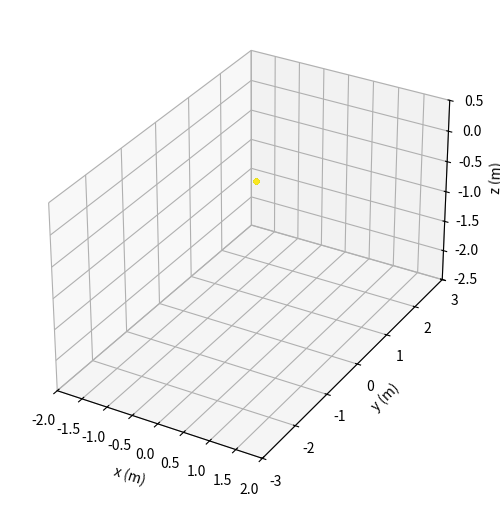

Python code for this plot:
import numpy as np
# import numpy.matlib
# import sys
#import ipopt
# sys.path.append('/home/<user>/anaconda3/envs/qpoases/lib')
# sys.path.append('/home/<user>/anaconda3/envs/qpoases/include/casadi/build/lib')
# import casadi as cas
# from casadi import MX, SX, sqrt
# import biorbd
import matplotlib.pyplot as plt
# from os.path import dirname, join as pjoin
# import scipy.io as sio
# from IPython import embed
from mpl_toolkits import mplot3d
import matplotlib.animation as animation
import mpl_toolkits.mplot3d.axes3d as p3
import seaborn as sns

affichage=1

n=15 #nombre de mailles sur le grand cote
m=9 #nombre de mailles sur le petit cote
Masse_centre=80

Nb_ressorts=2*n*m+n+m #nombre de ressorts non obliques total dans le modele
Nb_ressorts_cadre=2*n+2*m #nombre de ressorts entre le cadre et la toile
Nb_ressorts_croix=2*(m-1)*(n-1) #nombre de ressorts obliques dans la toile
Nb_ressorts_horz=n * (m - 1) #nombre de ressorts horizontaux dans la toile (pas dans le cadre)
Nb_ressorts_vert=m * (n - 1) #nombre de ressorts verticaux dans la toile (pas dans le cadre)

L_toile = 2.134
L_cadre=2.134+0.35
dL = 2 * L_toile / (n - 1)
#Largeur
l_toile = 1.07
l_cadre=1.07+0.38
dl = 2 * l_toile / (m - 1)

ind_milieu=int((m * n - 1) / 2)
ind_milieu_droite = int((m * n - 1) / 2 - n)
ind_milieu_haut =  int((m * n - 1) / 2 + 1)
ind_milieu_gauche = int((m * n - 1) / 2 + n)
ind_milieu_bas =  int((m * n - 1) / 2 - 1)
ind_milieu_bas_droite=int((m * n - 1) / 2 - n - 1)
ind_milieu_haut_droite = int((m * n - 1) / 2 - n + 1)
ind_milieu_haut_gauche= int((m * n - 1) / 2 + n + 1)
ind_milieu_bas_gauche= int((m * n - 1) / 2 + n - 1)


def Points_ancrage_repos (Nb_increments) :
    # ancrage :
    Pt_ancrage = np.zeros((Nb_increments,Nb_ressorts_cadre,3))
    # cote droit :
    for i in range(n):
        Pt_ancrage[:,i,:] = np.array([l_cadre, -L_toile + i * dL, 0])
    # cote haut :
    for j in range(n, n + m):
        Pt_ancrage[:,j,:] = np.array([l_toile - (j - n) * dl, L_cadre, 0])
    # cote gauche :
    for k in range(n + m, 2 * n + m):
        Pt_ancrage[:,k,:] = np.array([-l_cadre, L_toile - (k - m - n) * dL, 0])
    # cote bas :
    for h in range(2 * n + m, Nb_ressorts_cadre):
        Pt_ancrage[:,h,:] = np.array([-l_toile + (h - 2 * n - m) * dl, -L_cadre, 0])

    #repos
    Pos_repos = np.zeros((Nb_increments,n*m, 3))
    for i in range(n*m):
        Pos_repos[:,i,:] = np.array([l_toile - (i // n) * dl, -L_toile + (i % n) * dL, 0])

    return Pt_ancrage,Pos_repos

def Param () :
    # k trouves a partir du programme 5x3:
    k1 = (5 / n) * 3266.68
    k2 = k1 * 2
    k3 = (3 / m) * 3178.4
    k4 = k3 * 2
    k5 = 4 / (n - 1) * 22866.79
    k6 = 2 * k5
    k7 = 2 / (m - 1) * 23308.23
    k8 = 2 * k7
    # k_croix=(k6**2+k8**2)**(1/2)
    k_croix = 3000  # je sais pas

    # longueurs au repos trouvees a partir du programme 5x3:
    l_repos_bord = 0.240 - 0.045233
    l_repos_coin = 0.240 - 0.100254
    l_repos_vertical = 4 * 1.052 / (n - 1)
    l_repos_horizontal = 2 * 1.0525 / (m - 1)
    l_croix = (l_repos_vertical ** 2 + l_repos_horizontal ** 2) ** 0.5
    # #CALCUL DES RAIDEURS ET DES LONGUEURS AU REPOS

    # ressorts entre le cadre du trampoline et la toile : k1,k2,k3,k4
    k_bord = np.zeros(Nb_ressorts_cadre)
    l_bord_tab = np.zeros(Nb_ressorts_cadre)
    # cotes verticaux :
    k_bord[0:n], k_bord[n + m:2 * n + m] = k2, k2
    l_bord_tab[0:n], l_bord_tab[n + m:2 * n + m] = l_repos_bord, l_repos_bord
    # cotes horizontaux :
    k_bord[n:n + m], k_bord[2 * n + m:2 * n + 2 * m] = k4, k4
    l_bord_tab[n:n + m], l_bord_tab[2 * n + m:2 * n + 2 * m] = l_repos_bord, l_repos_bord
    # coins :
    k_bord[0], k_bord[n - 1], k_bord[n + m], k_bord[2 * n + m - 1] = k1, k1, k1, k1
    k_bord[n], k_bord[n + m - 1], k_bord[2 * n + m], k_bord[2 * (n + m) - 1] = k3, k3, k3, k3
    l_bord_tab[0], l_bord_tab[n - 1], l_bord_tab[n + m], l_bord_tab[
        2 * n + m - 1] = l_repos_coin, l_repos_coin, l_repos_coin, l_repos_coin
    l_bord_tab[n], l_bord_tab[n + m - 1], l_bord_tab[2 * n + m], l_bord_tab[
        2 * (n + m) - 1] = l_repos_coin, l_repos_coin, l_repos_coin, l_repos_coin

    # ressorts horizontaux internes a la toile : k5,k6
    k_horizontaux = k6 * np.ones(n * (m - 1))
    k_horizontaux[0:n * m - 1:n] = k5  # ressorts horizontaux du bord DE LA TOILE en bas
    k_horizontaux[n - 1:n * (m - 1):n] = k5  # ressorts horizontaux du bord DE LA TOILE en haut
    l_horizontal_tab = l_repos_horizontal * np.ones(n * (m - 1))

    # ressorts verticaux internes a la toile : k7,k8
    k_verticaux = k8 * np.ones(m * (n - 1))
    k_verticaux[0:m * (n - 1):m] = k7  # ressorts verticaux du bord DE LA TOILE a droite
    k_verticaux[m - 1:n * m - 1:m] = k7  # ressorts verticaux du bord DE LA TOILE a gauche
    l_vertical_tab = l_repos_vertical * np.ones(m * (n - 1))

    # ressorts obliques internes a la toile :
    l_repos_croix = l_croix * np.ones(Nb_ressorts_croix)
    k_croix_tab = k_croix * np.ones(Nb_ressorts_croix)

    k = np.append(k_horizontaux, k_verticaux)
    k = np.append(k_bord, k)
    l_repos = np.append(l_horizontal_tab, l_vertical_tab)
    l_repos = np.append(l_bord_tab, l_repos)

    # CALCUL DES MASSES : (pas pris en compte la masse ajoutee par lathlete)
    mcoin = 1.803 # masse d'un point se trouvant sur un coin de la toile
    mpetit = 0.5 * 5.695 / (m - 2)  # masse d'un point se trouvant sur le petit cote de la toile
    mgrand = 0.5 * 9.707 / (n - 2)  # masse d'un point se trouvant sur le grand cote de la toile
    mmilieu = 3 * 0.650 / ((n - 2) * (m - 2))  # masse d'un point se trouvant au milieu de la toile

    M = mmilieu * np.ones(n * m)  # on initialise toutes les masses a celle du centre
    M[0], M[n - 1], M[n * (m - 1)], M[n * m - 1] = mcoin, mcoin, mcoin, mcoin
    M[n:n * (m - 1):n] = mpetit  # masses du cote bas
    M[2 * n - 1:n * m - 1:n] = mpetit  # masses du cote haut
    M[1:n - 1] = mgrand  # masse du cote droit
    M[n * (m - 1) + 1:n * m - 1] = mgrand  # masse du cote gauche
    M[int((m * n - 1) / 2)] += Masse_centre

    return k, l_repos, M, k_croix_tab, l_repos_croix

def Spring_bouts_repos(Pos_repos,Pt_ancrage,time,Nb_increments):
    # Definition des ressorts (position, taille)
    Spring_bout_1=np.zeros((Nb_increments,Nb_ressorts,3))

    # RESSORTS ENTRE LE CADRE ET LA TOILE
    for i in range(0, Nb_ressorts_cadre):
        Spring_bout_1[time,i,:] = Pt_ancrage[time,i, :]

    # RESSORTS HORIZONTAUX : il y en a n*(m-1)
    for i in range(Nb_ressorts_horz):
        Spring_bout_1[time,Nb_ressorts_cadre + i,:] = Pos_repos[time,i,:]

    # RESSORTS VERTICAUX : il y en a m*(n-1)
    k=0
    for i in range(n - 1):
        for j in range(m):
            Spring_bout_1[time,Nb_ressorts_cadre+Nb_ressorts_horz+k, :] = Pos_repos[time,i + n * j,:]
            k+=1
####################################################################################################################
    Spring_bout_2=np.zeros((Nb_increments,Nb_ressorts,3))

    # RESSORTS ENTRE LE CADRE ET LA TOILE
    for i in range(0, n): # points droite du bord de la toile
        Spring_bout_2[time,i,:] = Pos_repos[time,i,:]

    k=0
    for i in range(n - 1, m * n, n): # points hauts du bord de la toile
        Spring_bout_2[time, n+k, :] = Pos_repos[time, i, :]
        k+=1

    k=0
    for i in range(m*n-1,n * (m - 1)-1, -1): # points gauche du bord de la toile
        Spring_bout_2[time, n + m + k, :] = Pos_repos[time, i, :]
        k+=1

    k=0
    for i in range(n * (m - 1), -1, -n): # points bas du bord de la toile
        Spring_bout_2[time, 2*n + m + k, :] = Pos_repos[time, i, :]
        k+=1

    # RESSORTS HORIZONTAUX : il y en a n*(m-1)
    k=0
    for i in range(n, n * m):
        Spring_bout_2[time,Nb_ressorts_cadre + k,:] = Pos_repos[time,i,:]
        k+=1

    # RESSORTS VERTICAUX : il y en a m*(n-1)
    k=0
    for i in range(1, n):
        for j in range(m):
            Spring_bout_2[time,Nb_ressorts_cadre + Nb_ressorts_horz + k,:] = Pos_repos[time,i + n * j,:]
            k+=1

    return (Spring_bout_1,Spring_bout_2)

def Spring_bouts_croix_repos(Pos_repos,time,Nb_increments):
    #RESSORTS OBLIQUES : il n'y en a pas entre le cadre et la toile
    Spring_bout_croix_1=np.zeros((Nb_increments,Nb_ressorts_croix,3))

    #Pour spring_bout_1 on prend uniquement les points de droite des ressorts obliques
    k=0
    for i in range ((m-1)*n):
        Spring_bout_croix_1[time,k,:]=Pos_repos[time,i,:]
        k += 1
        #a part le premier et le dernier de chaque colonne, chaque point est relie a deux ressorts obliques
        if (i+1)%n!=0 and i%n!=0 :
            Spring_bout_croix_1[time, k, :] = Pos_repos[time, i, :]
            k+=1

    Spring_bout_croix_2=np.zeros((Nb_increments,Nb_ressorts_croix,3))
    #Pour spring_bout_2 on prend uniquement les points de gauche des ressorts obliques
    #pour chaue carre on commence par le point en haut a gauche, puis en bas a gauche
    #cetait un peu complique mais ca marche, faut pas le changer
    j=1
    k = 0
    while j<m:
        for i in range (j*n,(j+1)*n-2,2):
            Spring_bout_croix_2[time,k,:] = Pos_repos[time,i + 1,:]
            Spring_bout_croix_2[time,k+1,:] = Pos_repos[time,i,:]
            Spring_bout_croix_2[time,k+2,:] = Pos_repos[time,i+ 2,:]
            Spring_bout_croix_2[time,k+3,:] = Pos_repos[time,i + 1,:]
            k += 4
        j+=1

    return Spring_bout_croix_1,Spring_bout_croix_2

def Spring_bouts(Pt,Pt_ancrage,time,Nb_increments):
    # Definition des ressorts (position, taille)
    Spring_bout_1=np.zeros((Nb_increments,Nb_ressorts,3))

    # RESSORTS ENTRE LE CADRE ET LA TOILE
    for i in range(0, Nb_ressorts_cadre):
        Spring_bout_1[time,i,:] = Pt_ancrage[time,i, :]

    # RESSORTS HORIZONTAUX : il y en a n*(m-1)
    for i in range(Nb_ressorts_horz):
        Spring_bout_1[time,Nb_ressorts_cadre + i,:] = Pt[time,i,:]

    # RESSORTS VERTICAUX : il y en a m*(n-1)
    k=0
    for i in range(n - 1):
        for j in range(m):
            Spring_bout_1[time,Nb_ressorts_cadre+Nb_ressorts_horz+k, :] = Pt[time,i + n * j,:]
            k+=1
####################################################################################################################
    Spring_bout_2=np.zeros((Nb_increments,Nb_ressorts,3))

    # RESSORTS ENTRE LE CADRE ET LA TOILE
    for i in range(0, n): # points droite du bord de la toile
        Spring_bout_2[time,i,:] = Pt[time,i,:]

    k=0
    for i in range(n - 1, m * n, n): # points hauts du bord de la toile
        Spring_bout_2[time, n+k, :] = Pt[time, i, :]
        k+=1

    k=0
    for i in range(m*n-1,n * (m - 1)-1, -1): # points gauche du bord de la toile
        Spring_bout_2[time, n + m + k, :] = Pt[time, i, :]
        k+=1

    k=0
    for i in range(n * (m - 1), -1, -n): # points bas du bord de la toile
        Spring_bout_2[time, 2*n + m + k, :] = Pt[time, i, :]
        k+=1

    # RESSORTS HORIZONTAUX : il y en a n*(m-1)
    k=0
    for i in range(n, n * m):
        Spring_bout_2[time,Nb_ressorts_cadre + k,:] = Pt[time,i,:]
        k+=1

    # RESSORTS VERTICAUX : il y en a m*(n-1)
    k=0
    for i in range(1, n):
        for j in range(m):
            Spring_bout_2[time,Nb_ressorts_cadre + Nb_ressorts_horz + k,:] = Pt[time,i + n * j,:]
            k+=1

    return (Spring_bout_1,Spring_bout_2)

def Spring_bouts_croix(Pt,time,Nb_increments):
    #RESSORTS OBLIQUES : il n'y en a pas entre le cadre et la toile
    Spring_bout_croix_1=np.zeros((Nb_increments,Nb_ressorts_croix,3))

    #Pour spring_bout_1 on prend uniquement les points de droite des ressorts obliques
    k=0
    for i in range ((m-1)*n):
        Spring_bout_croix_1[time,k,:]=Pt[time,i,:]
        k += 1
        #a part le premier et le dernier de chaque colonne, chaque point est relie a deux ressorts obliques
        if (i+1)%n!=0 and i%n!=0 :
            Spring_bout_croix_1[time, k, :] = Pt[time, i, :]
            k+=1

    Spring_bout_croix_2=np.zeros((Nb_increments,Nb_ressorts_croix,3))
    #Pour spring_bout_2 on prend uniquement les points de gauche des ressorts obliques
    #pour chaue carre on commence par le point en haut a gauche, puis en bas a gauche
    #cetait un peu complique mais ca marche, faut pas le changer
    j=1
    k = 0
    while j<m:
        for i in range (j*n,(j+1)*n-2,2):
            Spring_bout_croix_2[time,k,:] = Pt[time,i + 1,:]
            Spring_bout_croix_2[time,k+1,:] = Pt[time,i,:]
            Spring_bout_croix_2[time,k+2,:] = Pt[time,i+ 2,:]
            Spring_bout_croix_2[time,k+3,:] = Pt[time,i + 1,:]
            k += 4
        j+=1

    return Spring_bout_croix_1,Spring_bout_croix_2

def Force_calc(Spring_bout_1,Spring_bout_2,Spring_bout_croix_1,Spring_bout_croix_2,Masse_centre,time,Nb_increments):
    k, l_repos, M, k_croix_tab, l_repos_croix = Param()

    F_spring = np.zeros((Nb_ressorts,3))
    Vect_unit_dir_F = (Spring_bout_2 - Spring_bout_1) / np.linalg.norm(Spring_bout_2 - Spring_bout_1)
    for ispring in range(Nb_ressorts):
        F_spring[ispring,:] = Vect_unit_dir_F[ispring, :] * k[ispring] * (
                np.linalg.norm(Spring_bout_2[ispring, :] - Spring_bout_1[ispring, :]) - l_repos[ispring])

    F_spring_croix = np.zeros((Nb_ressorts_croix,3))
    Vect_unit_dir_F_croix = (Spring_bout_croix_2 - Spring_bout_croix_1) /np.linalg.norm(Spring_bout_croix_2 - Spring_bout_croix_1)
    for ispring in range(Nb_ressorts_croix):
        F_spring_croix[ispring,:] = Vect_unit_dir_F_croix[ispring, :] * k_croix_tab[ispring] * (
                np.linalg.norm(Spring_bout_croix_2[ispring, :] - Spring_bout_croix_1[ispring, :]) - l_repos_croix[ispring])

    F_masses = np.zeros((n * m, 3))
    F_masses[:, 2] = - M * 9.81

    return M, F_spring, F_spring_croix, F_masses

def Force_point(F_spring,F_spring_croix,F_masses,time,Nb_increments) : #--> resultante des forces en chaque point a un instant donne

    # M,F_spring, F_spring_croix, F_masses = Force_calc(Pt, Masse_centre,time,Nb_increments)

    #forces elastiques
    F_spring_points = np.zeros((n*m,3))

    # - points des coin de la toile : VERIFIE CEST OK
    F_spring_points[0,:]=F_spring[0,:]+\
                         F_spring[Nb_ressorts_cadre-1,:]-\
                         F_spring[Nb_ressorts_cadre,:]- \
                         F_spring[Nb_ressorts_cadre+Nb_ressorts_horz,:] -\
                         F_spring_croix[0,:]# en bas a droite : premier ressort du cadre + dernier ressort du cadre + premiers ressorts horz, vert et croix
    F_spring_points[n-1,:] = F_spring[n-1,:] +\
                              F_spring[n,:] - \
                              F_spring[ Nb_ressorts_cadre + n - 1,:] + \
                              F_spring[ Nb_ressorts_cadre + Nb_ressorts_horz + Nb_ressorts_vert-m,:] - \
                              F_spring_croix[2*(n-1)-1,:]  # en haut a droite
    F_spring_points[ (m-1)*n,:] = F_spring[ 2*n+m-1,:] +\
                                  F_spring[ 2*n+m,:] + \
                                  F_spring[ Nb_ressorts_cadre + (m-2)*n,:] - \
                                  F_spring[ Nb_ressorts_cadre + Nb_ressorts_horz + m-1,:] + \
                                  F_spring_croix[ Nb_ressorts_croix - 2*(n-1) +1,:]  # en bas a gauche
    F_spring_points[ m* n-1,:] = F_spring[ n + m - 1,:] + \
                                 F_spring[ n + m,: ] + \
                                 F_spring[ Nb_ressorts_cadre + Nb_ressorts_horz-1,:] + \
                                 F_spring[ Nb_ressorts-1,:] + \
                                 F_spring_croix[ Nb_ressorts_croix-2,:]  # en haut a gauche

    # - points du bord de la toile> Pour lordre des termes de la somme, on part du ressort cadre puis sens trigo
            # - cote droit VERIFIE CEST OK
    for i in range (1,n-1):
        F_spring_points[ i,:] = F_spring[ i,:] - \
                                F_spring[Nb_ressorts_cadre + Nb_ressorts_horz + m * i,:] - \
                                F_spring_croix[ 2 * (i - 1) + 1,:] - \
                                F_spring[ Nb_ressorts_cadre + i,:] - \
                                F_spring_croix[ 2 * (i - 1)+2,:] + \
                                F_spring[Nb_ressorts_cadre + Nb_ressorts_horz + m * (i - 1),:]
            # - cote gauche VERIFIE CEST OK
    j=0
    for i in range((m-1)*n+1, m*n-1):
        F_spring_points[i,:]=F_spring[Nb_ressorts_cadre - m - (2+j),:] + \
                             F_spring[Nb_ressorts_cadre+Nb_ressorts_horz+(j+1)*m-1,:]+ \
                             F_spring_croix[Nb_ressorts_croix-2*n+1+2*(j+2),:]+\
                             F_spring[Nb_ressorts_cadre+Nb_ressorts_horz-n+j+1,:]+\
                             F_spring_croix[Nb_ressorts_croix-2*n+2*(j+1),:]-\
                             F_spring[Nb_ressorts_cadre+Nb_ressorts_horz+(j+2)*m-1,:]
        j+=1

            # - cote haut VERIFIE CEST OK
    j=0
    for i in range (2*n-1,(m-1)*n,n) :
        F_spring_points[ i,:]= F_spring[ n+1+j,:] - \
                               F_spring[ Nb_ressorts_cadre + i,:] - \
                               F_spring_croix[(j+2)*(n-1)*2-1,:]+\
                               F_spring[Nb_ressorts_cadre + Nb_ressorts_horz + (Nb_ressorts_vert+1) - (m-j),:] +\
                               F_spring_croix[(j+1)*(n-1)*2-2,:]+\
                               F_spring[ Nb_ressorts_cadre + i-n,:]
        j+=1
            # - cote bas VERIFIE CEST OK
    j=0
    for i in range (n,(m-2)*n+1,n) :
        F_spring_points[ i,:] = F_spring[ Nb_ressorts_cadre-(2+j),:] + \
                                F_spring[ Nb_ressorts_cadre + n*j,:]+\
                                F_spring_croix[1+2*(n-1)*j,:]-\
                                F_spring[Nb_ressorts_cadre+Nb_ressorts_horz+j+1,:]-\
                                F_spring_croix[2*(n-1)*(j+1),:]-\
                                F_spring[ Nb_ressorts_cadre + n*(j+1),:]
        j+=1

    #Points du centre de la toile (tous les points qui ne sont pas en contact avec le cadre)
    #on fait une colonne puis on passe a la colonne de gauche etc
    #dans lordre de la somme : ressort horizontal de droite puis sens trigo
    for j in range (1,m-1):
        for i in range (1,n-1) :
            F_spring_points[j*n+i,:]=F_spring[Nb_ressorts_cadre+(j-1)*n+i,:] + \
                                     F_spring_croix[2*j*(n-1) - 2*n + 3 + 2*i,:]-\
                                     F_spring[Nb_ressorts_cadre+Nb_ressorts_horz + m*i + j,:]-\
                                     F_spring_croix[j*2*(n-1) + i*2,:]-\
                                     F_spring[ Nb_ressorts_cadre + j * n + i,:]-\
                                     F_spring_croix[j*2*(n-1) + i*2 -1,:]+\
                                     F_spring[Nb_ressorts_cadre+Nb_ressorts_horz + m*(i-1) + j,:]+\
                                     F_spring_croix[j*2*(n-1) -2*n + 2*i,:]
    F_point=F_masses-F_spring_points
    return F_point

def Etat_initial(Pt_ancrage,Pos_repos,Nb_increments,fig) :
    # Pt_ancrage, Pos_repos = Points_ancrage_repos(Nb_increments)
    Pt[0, :, :] = Pos_repos[0, :, :]

    # Spring_bout_1, Spring_bout_2 = Spring_bouts(Pt, Pt_ancrage, 1, Nb_increments)
    Spring_bout_1, Spring_bout_2 = Spring_bouts_repos(Pos_repos, Pt_ancrage, 0, Nb_increments)

    # Spring_bout_croix_1, Spring_bout_croix_2 = Spring_bouts_croix(Pt, 1, Nb_increments)
    Spring_bout_croix_1, Spring_bout_croix_2 = Spring_bouts_croix_repos(Pos_repos, 0, Nb_increments)

    Spb1, Spb2 = Spring_bout_1[0, :, :], Spring_bout_2[0, :, :]
    Spbc1, Spbc2 = Spring_bout_croix_1[0, :, :], Spring_bout_croix_2[0, :, :]

    ax = fig.add_subplot(2, 5, 1, projection='3d')
    # ax = fig.add_subplot(1,1, 1, projection='3d')
    ax.set_box_aspect([1.1, 1.8, 1])
    ax.plot(Pt[0, :, 0], Pt[0, :, 1], Pt[0, :, 2], '.b')
    ax.plot(Pt_ancrage[0, :, 0], Pt_ancrage[0, :, 1], Pt_ancrage[0, :, 2], '.k')

    for j in range(Nb_ressorts):
        # pqs tres elegant mais cest le seul moyen pour que ca fonctionne
        a = []
        a = np.append(a, Spb1[j, 0])
        a = np.append(a, Spb2[j, 0])

        b = []
        b = np.append(b, Spb1[j, 1])
        b = np.append(b, Spb2[j, 1])

        c = []
        c = np.append(c, Spb1[j, 2])
        c = np.append(c, Spb2[j, 2])

        ax.plot3D(a, b, c, '-r', linewidth=1)

    for j in range(Nb_ressorts_croix):
        # pqs tres elegant mais cest le seul moyen pour que ca fonctionne
        a = []
        a = np.append(a, Spbc1[j, 0])
        a = np.append(a, Spbc2[j, 0])

        b = []
        b = np.append(b, Spbc1[j, 1])
        b = np.append(b, Spbc2[j, 1])

        c = []
        c = np.append(c, Spbc1[j, 2])
        c = np.append(c, Spbc2[j, 2])

        ax.plot3D(a, b, c, '-g', linewidth=1)

    plt.title('temps = ' + str(0))
    ax.axes.set_xlim3d(left=-2, right=2)
    ax.axes.set_ylim3d(bottom=-3, top=3)
    ax.axes.set_zlim3d(bottom=-1000, top=1000)
    ax.set_xlabel('x (m)')
    ax.set_ylabel('y (m)')
    ax.set_zlabel('z (m)')
    #plt.show()
    return Spb1,Spb2,Spbc1,Spbc2

def Affichage(Pt,Pt_ancrage,Spb1,Spb2,Spbc1,Spbc2,time,Nb_increment,fig) :
    # ax = fig.add_subplot(int(T_total / (2 * dt)), int(T_total / (2 * dt)), time + 1, projection='3d')
    ax = fig.add_subplot(2, 5, time //(100) + 1, projection='3d')


    ax.set_box_aspect([1.1, 1.8, 1])
    ax.plot(Pt[time, :, 0], Pt[time, :, 1], Pt[time, :, 2], '.b')
    ax.plot(Pt_ancrage[time, :, 0], Pt_ancrage[time, :, 1], Pt_ancrage[time, :, 2], '.k')

    for j in range(Nb_ressorts):
        a = []
        a = np.append(a, Spb1[j, 0])
        a = np.append(a, Spb2[j, 0])

        b = []
        b = np.append(b, Spb1[j, 1])
        b = np.append(b, Spb2[j, 1])

        c = []
        c = np.append(c, Spb1[j, 2])
        c = np.append(c, Spb2[j, 2])

        ax.plot3D(a, b, c, '-r', linewidth=1)
    #
    # for j in range(Nb_ressorts_croix):
    #     a = []
    #     a = np.append(a, Spbc1[j, 0])
    #     a = np.append(a, Spbc2[j, 0])
    #
    #     b = []
    #     b = np.append(b, Spbc1[j, 1])
    #     b = np.append(b, Spbc2[j, 1])
    #
    #     c = []
    #     c = np.append(c, Spbc1[j, 2])
    #     c = np.append(c, Spbc2[j, 2])
    #
    #     ax.plot3D(a, b, c, '-g', linewidth=1)
    #
    # for j in range(n*m):
    #     a = []
    #     a = np.append(a, Pt[time,j, 0])
    #     a = np.append(a, Pt[time,j, 0]+accel[time,j,0]/1000)
    #
    #     b = []
    #     b = np.append(b, Pt[time,j, 1])
    #     b = np.append(b, Pt[time,j, 1]+accel[time,j,1]/1000)
    #
    #     c = []
    #     c = np.append(c, Pt[time,j, 2])
    #     c = np.append(c, Pt[time,j, 2]+accel[time,j,2]/1000)
    #
    #     ax.plot3D(a, b, c, '-b', linewidth=1)

    plt.title('temps = ' + str(time*dt) + ' s')
    ax.axes.set_xlim3d(left=-2, right=2)
    ax.axes.set_ylim3d(bottom=-3, top=3)
    ax.axes.set_zlim3d(bottom=-2.1, top=1)
    ax.set_xlabel('x (m)')
    ax.set_ylabel('y (m)')
    ax.set_zlabel('z (m)')
    # plt.show()

def Etat_initial_anim(Pt_ancrage, Pos_repos, Nb_increments):
    # Pt_ancrage, Pos_repos = Points_ancrage_repos(Nb_increments)
    Pt[0, :, :] = Pos_repos[0, :, :]

    Spring_bout_1, Spring_bout_2 = Spring_bouts_repos(Pos_repos, Pt_ancrage, 0, Nb_increments)
    Spring_bout_croix_1, Spring_bout_croix_2 = Spring_bouts_croix_repos(Pos_repos, 0, Nb_increments)

    Spb1, Spb2 = Spring_bout_1[0, :, :], Spring_bout_2[0, :, :]
    Spbc1, Spbc2 = Spring_bout_croix_1[0, :, :], Spring_bout_croix_2[0, :, :]

    return Spb1, Spb2, Spbc1, Spbc2

def update(time, Pt, markers_point):
    for i_point in range(len(markers_point)):
        markers_point[i_point][0].set_data(np.array([Pt[time,i_point,0]]),np.array([Pt[time,i_point,1]]))
        markers_point[i_point][0].set_3d_properties(np.array([Pt[time, i_point, 2]]))
    return

def Anim(Pt,Nb_increments) :
    fig_1 = plt.figure()
    ax = p3.Axes3D(fig_1, auto_add_to_figure=False)
    fig_1.add_axes(ax)
    ax.axes.set_xlim3d(left=-2, right=2)
    ax.axes.set_ylim3d(bottom=-3, top=3)
    ax.axes.set_zlim3d(bottom=-2.5, top=0.5)
    ax.set_xlabel('x (m)')
    ax.set_ylabel('y (m)')
    ax.set_zlabel('z (m)')

    ax.set_box_aspect([1.1, 1.8, 1])
    frame_range = [800, Nb_increments - 1]
    markers_point = [ax.plot(0, 0, 0, '.k') for i in range(m * n)]

    animate = animation.FuncAnimation(fig_1, update, frames=frame_range[1] - frame_range[0], fargs=(Pt, markers_point),
                                      blit=False)
    output_file_name = 'simulation.mp4'
    animate.save(output_file_name, fps=20, extra_args=['-vcodec', 'libx264'])

    plt.show()

###############################################################################
#PARAMETRES POUR LA DYNAMIQUE :
dt = 0.002 #fonctionne pour dt<0.004
Nb_increments=1000
T_total=Nb_increments*dt

Pt = np.zeros((Nb_increments, n*m,3))
vitesse = np.zeros((Nb_increments, n*m,3))
accel = np.zeros((Nb_increments, n*m,3))

Pt_ancrage, Pos_repos = Points_ancrage_repos(Nb_increments)
Pt_tot=np.zeros((Nb_increments,n*m+Nb_ressorts_cadre,3))

#######################################################################################################################
if affichage == 0 :
    #BOUCLE TEMPORELLE
    fig = plt.figure()

    Spb1,Spb2,Spbc1,Spbc2 = Etat_initial(Pt_ancrage,Pos_repos,Nb_increments,fig) #--> actualise Pt[0,:,:] et fait l'affichage

    for time in range(1, Nb_increments):
        M,F_spring, F_spring_croix, F_masses = Force_calc(Spb1,Spb2,Spbc1,Spbc2,Masse_centre, time,Nb_increments)
        F_point = Force_point(F_spring, F_spring_croix, F_masses, time, Nb_increments)
        for index in range (n*m) :
            accel[time, index, :] = F_point[index,:] / M[index]
            vitesse[time, index, :] = dt * accel[time, index, :] + vitesse[time - 1, index, :]
            Pt[time, index, :] = dt * vitesse[time, index, :] + Pt[time - 1, index, :]

        Spring_bout_1, Spring_bout_2 = Spring_bouts(Pt, Pt_ancrage, time, Nb_increments)
        Spring_bout_croix_1, Spring_bout_croix_2 = Spring_bouts_croix(Pt, time, Nb_increments)
        Spb1, Spb2 = Spring_bout_1[time, :, :], Spring_bout_2[time, :, :]
        Spbc1, Spbc2 = Spring_bout_croix_1[time, :, :], Spring_bout_croix_2[time, :, :]

        if (time)%100==0 :
            Affichage(Pt, Pt_ancrage, Spb1, Spb2, Spbc1, Spbc2, time, Nb_increments, fig)
    plt.show()

#############################################################################################################
if affichage==1 :
    #POUR LANIMATION

    Spb1,Spb2,Spbc1,Spbc2 = Etat_initial_anim(Pt_ancrage,Pos_repos,Nb_increments) #--> actualise Pt[0,:,:] et fait l'affichage
    # Pt_reduit = np.zeros((500, n * m, 3))
    for time in range(1, Nb_increments):
        M,F_spring, F_spring_croix, F_masses = Force_calc(Spb1,Spb2,Spbc1,Spbc2,Masse_centre, time,Nb_increments)
        F_point = Force_point(F_spring, F_spring_croix, F_masses, time, Nb_increments)
        for index in range (n*m) :
            accel[time, index, :] = F_point[index,:] / M[index]
            vitesse[time, index, :] = dt * accel[time, index, :] + vitesse[time - 1, index, :]
            Pt[time, index, :] = dt * vitesse[time, index, :] + Pt[time - 1, index, :]

        Spring_bout_1, Spring_bout_2 = Spring_bouts(Pt, Pt_ancrage, time, Nb_increments)
        Spring_bout_croix_1, Spring_bout_croix_2 = Spring_bouts_croix(Pt, time, Nb_increments)
        Spb1, Spb2 = Spring_bout_1[time, :, :], Spring_bout_2[time, :, :]
        Spbc1, Spbc2 = Spring_bout_croix_1[time, :, :], Spring_bout_croix_2[time, :, :]
        print(time)
        for j in range (Nb_ressorts_cadre) :
            Pt_tot[time,j]=Pt_ancrage[time,j]
        for h in range (n*m) :
            Pt_tot[time,Nb_ressorts_cadre + h]=Pt[time,h]

        # if (time)%4==0 :
        #     Pt_reduit[int(time/4),:,:]=Pt[time,:,:]

    # Anim(Pt, Nb_increments)
    fig_1=plt.figure()
    ax = p3.Axes3D(fig_1, auto_add_to_figure=False)
    fig_1.add_axes(ax)
    ax.axes.set_xlim3d(left=-2, right=2)
    ax.axes.set_ylim3d(bottom=-3, top=3)
    ax.axes.set_zlim3d(bottom=-2.5, top=0.5)
    ax.set_xlabel('x (m)')
    ax.set_ylabel('y (m)')
    ax.set_zlabel('z (m)')

    colors_colormap = sns.color_palette(palette="viridis", n_colors=n*m + Nb_ressorts_cadre)
    colors = [[] for i in range(n*m+Nb_ressorts_cadre)]
    for i in range(n*m + Nb_ressorts_cadre):
        col_0 = colors_colormap[i][0]
        col_1 = colors_colormap[i][1]
        col_2 = colors_colormap[i][2]
        colors[i] = (col_0, col_1, col_2)

    ax.set_box_aspect([1.1, 1.8, 1])
    frame_range = [0, Nb_increments - 1]
    markers_point = [ax.plot(0, 0, 0, '.',color=colors[i]) for i in range(Nb_ressorts_cadre + n*m)]


    animate=animation.FuncAnimation(fig_1, update, frames=frame_range[1] - frame_range[0], fargs=(Pt_tot, markers_point), blit=False)
    # output_file_name = 'simulation.mp4'
    # animate.save(output_file_name, fps=20, extra_args=['-vcodec', 'libx264'])

    plt.show()

